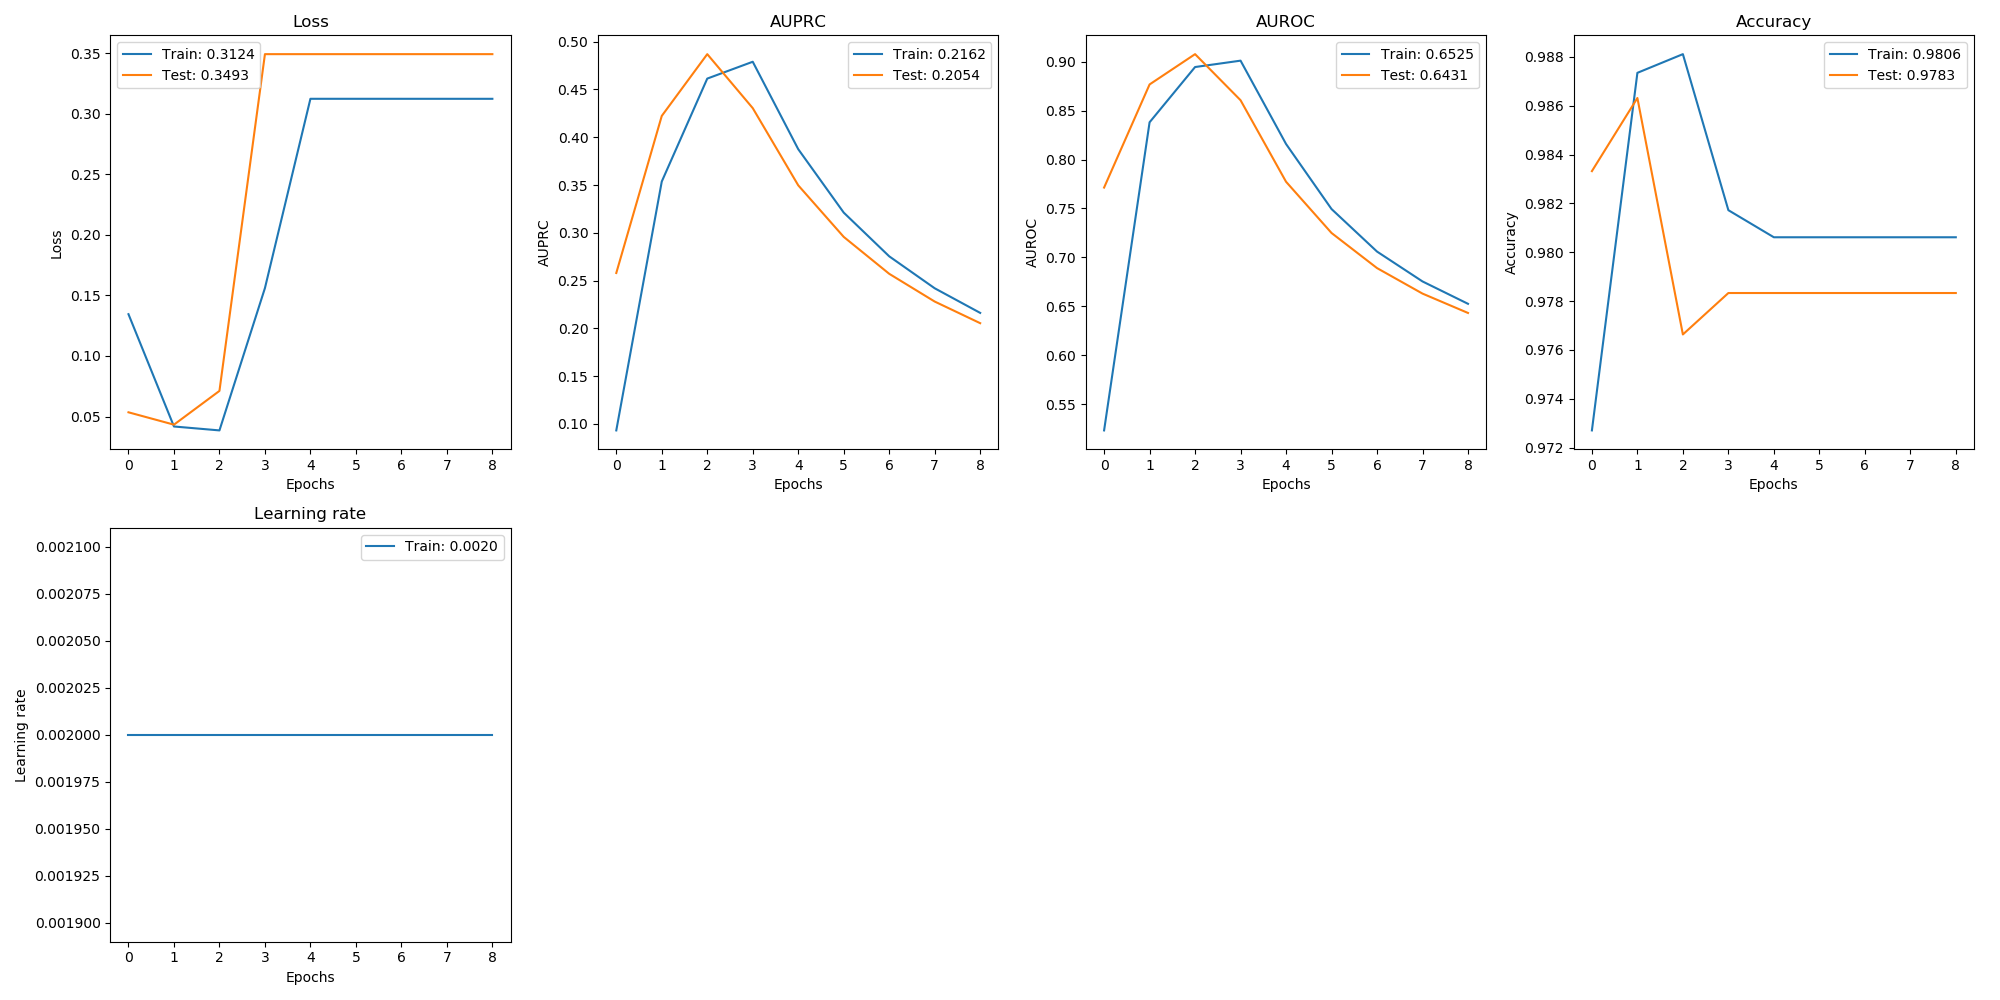

Source data for this figure (header and first rows):
, val_loss, val_auprc, val_auroc, val_acc, loss, auprc, auroc, acc, lr
0, 0.05348, 0.2579, 0.7713, 0.9833, 0.1345, 0.09317, 0.523, 0.9727, 0.002
1, 0.04327, 0.4224, 0.8768, 0.9863, 0.04177, 0.3537, 0.8381, 0.9873, 0.002
2, 0.07115, 0.487, 0.9078, 0.9766, 0.03853, 0.4614, 0.8946, 0.9881, 0.002
3, 0.3493, 0.4305, 0.8606, 0.9783, 0.1561, 0.479, 0.9011, 0.9817, 0.002
4, 0.3493, 0.3497, 0.7773, 0.9783, 0.3124, 0.3875, 0.8159, 0.9806, 0.002
5, 0.3493, 0.2957, 0.7249, 0.9783, 0.3124, 0.3212, 0.7494, 0.9806, 0.002
6, 0.3493, 0.2571, 0.689, 0.9783, 0.3124, 0.2754, 0.7059, 0.9806, 0.002
7, 0.3493, 0.228, 0.6629, 0.9783, 0.3124, 0.2419, 0.6753, 0.9806, 0.002
8, 0.3493, 0.2054, 0.6431, 0.9783, 0.3124, 0.2162, 0.6525, 0.9806, 0.002
